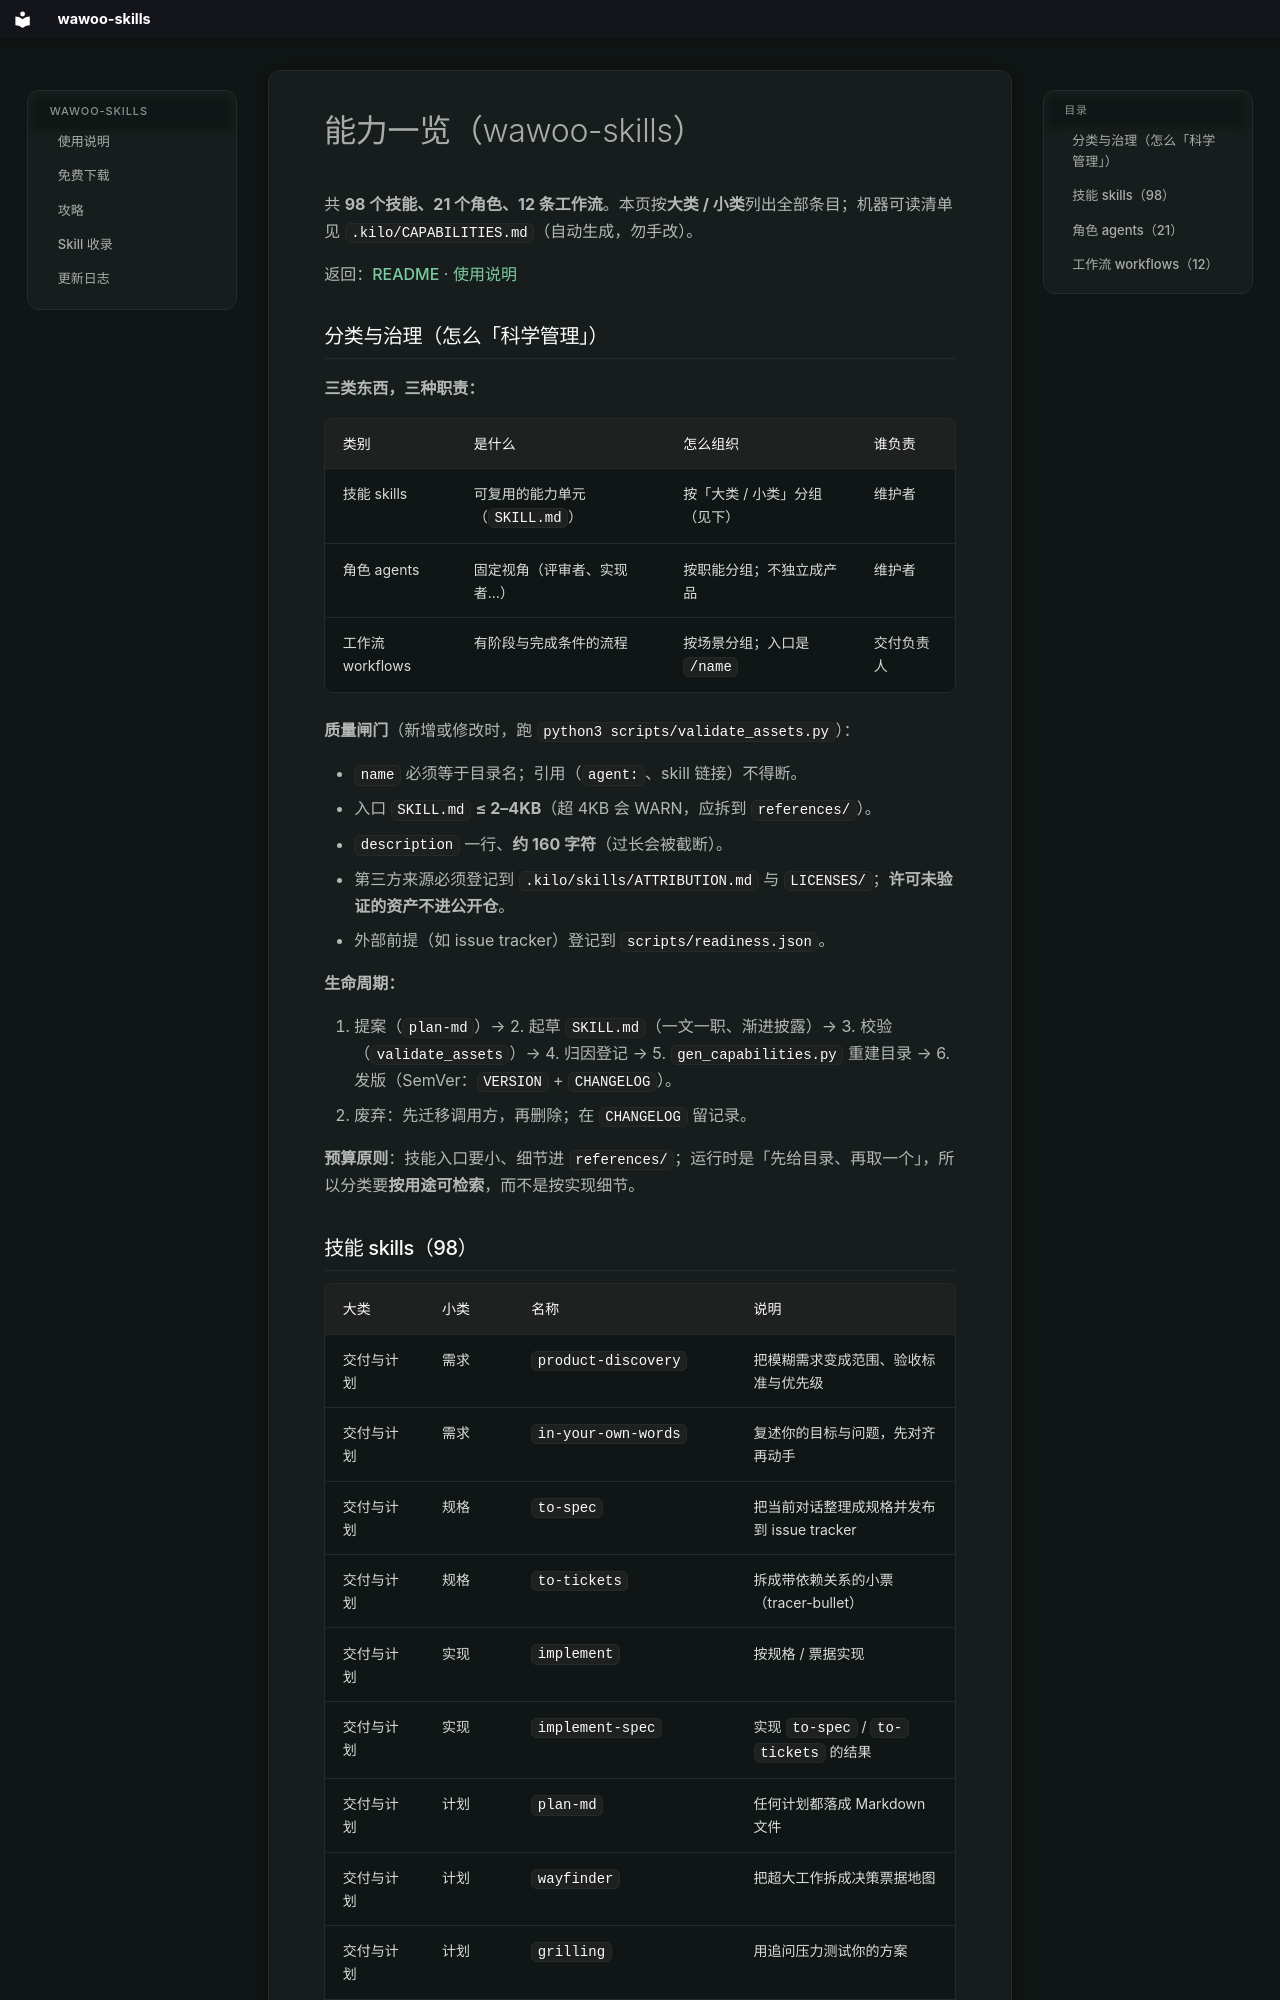

repository: parkwoo/wawoo-agent-skills · page: CAPABILITIES.zh-CN/index.html · generator: mkdocs

# 能力一览（wawoo-skills）

共 **98 个技能、21 个角色、12 条工作流**。本页按**大类 / 小类**列出全部条目；机器可读清单见 `.kilo/CAPABILITIES.md`（自动生成，勿手改）。

返回：[README](../README.zh-CN.md) · [使用说明](USAGE.zh-CN.md)

## 分类与治理（怎么「科学管理」）

**三类东西，三种职责：**

| 类别 | 是什么 | 怎么组织 | 谁负责 |
|---|---|---|---|
| 技能 skills | 可复用的能力单元（`SKILL.md`） | 按「大类 / 小类」分组（见下） | 维护者 |
| 角色 agents | 固定视角（评审者、实现者…） | 按职能分组；不独立成产品 | 维护者 |
| 工作流 workflows | 有阶段与完成条件的流程 | 按场景分组；入口是 `/name` | 交付负责人 |

**质量闸门**（新增或修改时，跑 `python3 scripts/validate_assets.py`）：

- `name` 必须等于目录名；引用（`agent:`、skill 链接）不得断。
- 入口 `SKILL.md` **≤ 2–4KB**（超 4KB 会 WARN，应拆到 `references/`）。
- `description` 一行、**约 160 字符**（过长会被截断）。
- 第三方来源必须登记到 `.kilo/skills/ATTRIBUTION.md` 与 `LICENSES/`；**许可未验证的资产不进公开仓**。
- 外部前提（如 issue tracker）登记到 `scripts/readiness.json`。

**生命周期：**

1. 提案（`plan-md`）→ 2. 起草 `SKILL.md`（一文一职、渐进披露）→ 3. 校验（`validate_assets`）→ 4. 归因登记 → 5. `gen_capabilities.py` 重建目录 → 6. 发版（SemVer：`VERSION` + `CHANGELOG`）。
- 废弃：先迁移调用方，再删除；在 `CHANGELOG` 留记录。

**预算原则**：技能入口要小、细节进 `references/`；运行时是「先给目录、再取一个」，所以分类要**按用途可检索**，而不是按实现细节。
